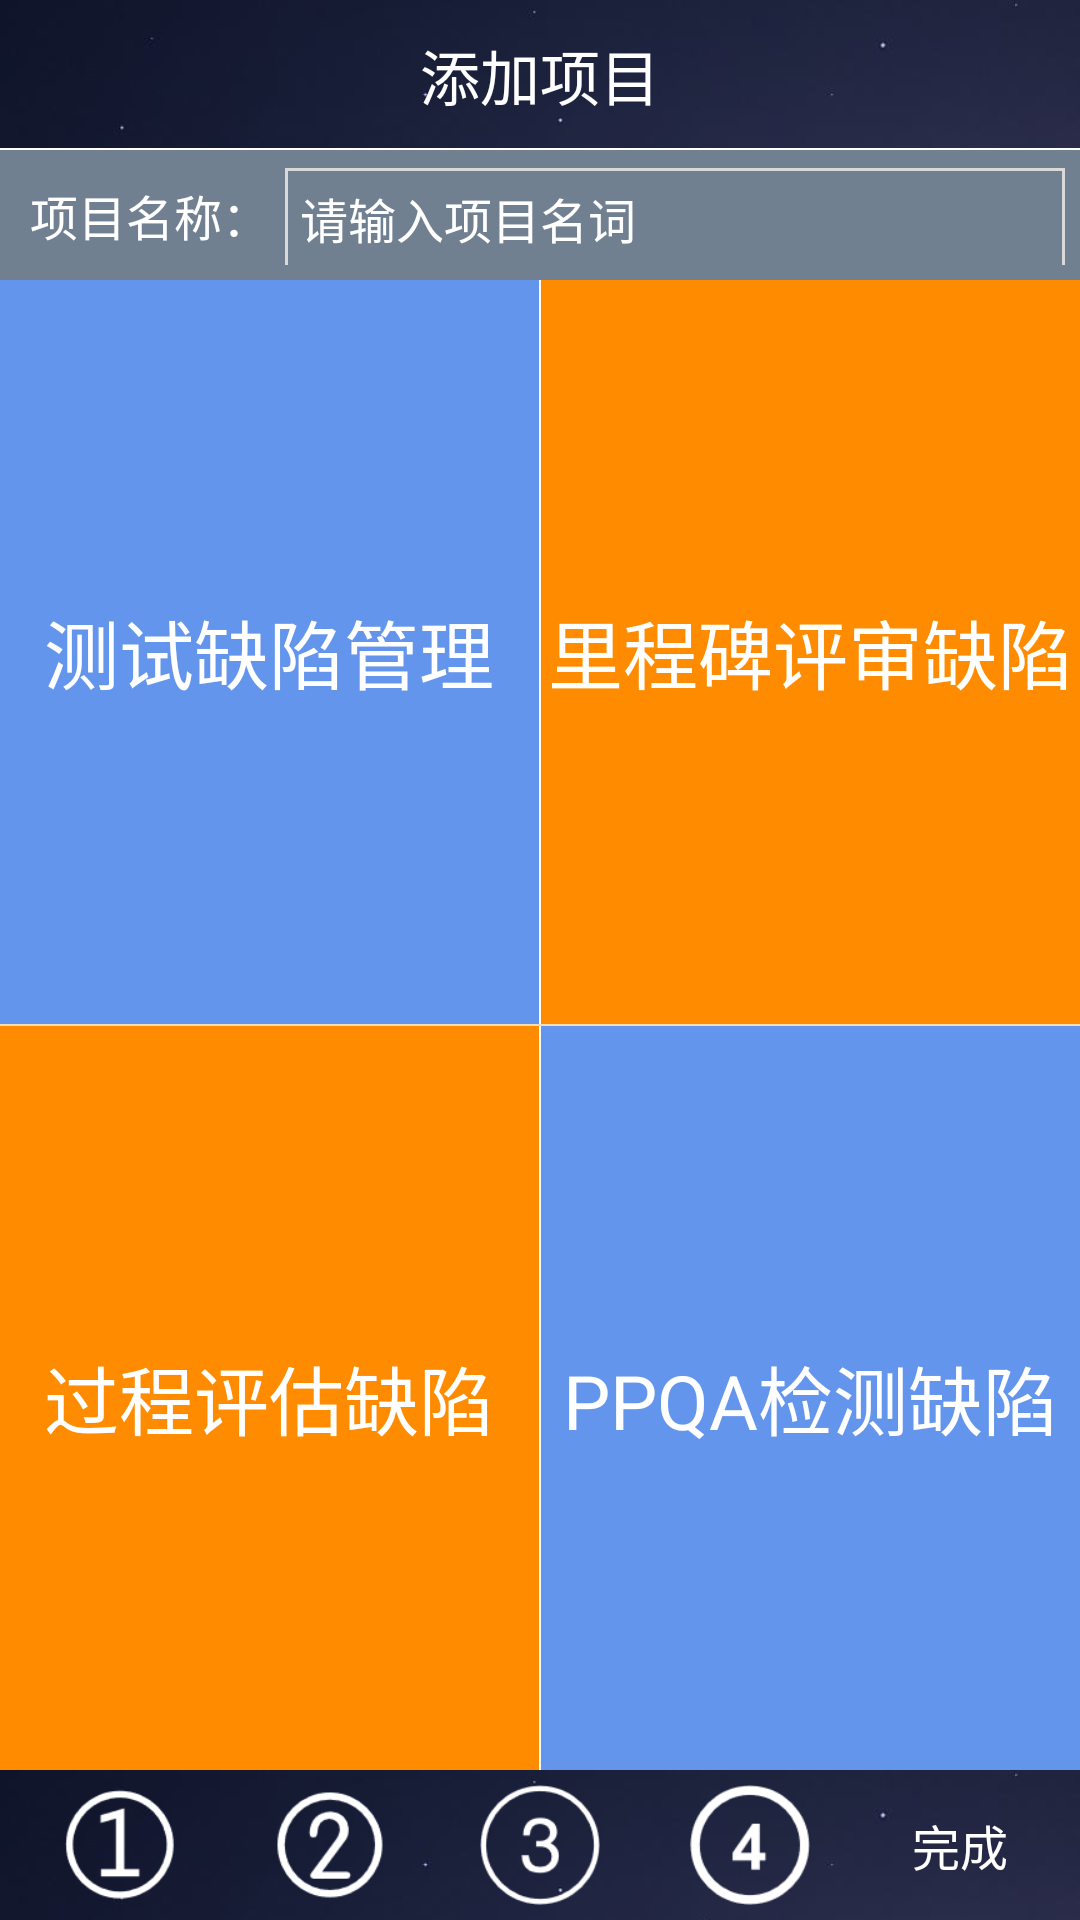

The Android layout XML behind this screen, and the referenced resources:
<!-- AndroidManifest.xml: application theme AppTheme -->
<!-- res/layout/activity_add_project.xml -->
<?xml version="1.0" encoding="utf-8"?>
<RelativeLayout xmlns:android="http://schemas.android.com/apk/res/android"
    xmlns:tools="http://schemas.android.com/tools"
    android:id="@+id/activity_add_project"
    android:layout_width="match_parent"
    android:layout_height="match_parent"
    tools:context="com.example.yuzelli.projectevaluation.view.activity.AddProjectActivity">
    <RelativeLayout
        android:id="@+id/rl_head"
        android:layout_width="match_parent"
        android:layout_height="50dp"
        android:background="@drawable/bg_title">
        <TextView
            android:layout_width="wrap_content"
            android:layout_height="wrap_content"
            android:textColor="@color/white"
            android:textSize="20sp"
            android:layout_centerInParent="true"
            android:text="添加项目"/>
        <View
            android:layout_width="match_parent"
            android:layout_height="0.5dp"
            android:layout_alignParentBottom="true"
            android:background="@color/white"/>
    </RelativeLayout>
    <LinearLayout
        android:id="@+id/ll_name"
        android:layout_width="match_parent"
        android:layout_height="wrap_content"
        android:paddingTop="5dp"
        android:paddingBottom="5dp"
        android:layout_below="@+id/rl_head"
        android:background="@color/slategrey"
        >

        <TextView
            android:layout_width="wrap_content"
            android:layout_height="wrap_content"
            android:layout_marginLeft="5dp"
            android:padding="5dp"
            android:textColor="@color/white"
            android:text="项目名称："
            android:textSize="16sp" />

        <EditText
            android:id="@+id/et_project_name"
            android:layout_width="match_parent"
            android:layout_height="wrap_content"
            android:layout_marginRight="5dp"
            android:background="@drawable/view_shape_line"
            android:hint="请输入项目名词"
            android:inputType="text"
            android:padding="5dp"
            android:textColorHint="@color/white"
            android:layout_below="@+id/rl_head"
            android:textColor="@color/white"
            android:textSize="16sp" />
    </LinearLayout>

    <LinearLayout
        android:id="@+id/ll_bottom"
        android:layout_width="match_parent"
        android:layout_height="50dp"
        android:orientation="horizontal"
        android:background="@drawable/bg_title"
        android:layout_alignParentBottom="true"
        android:padding="5dp">
        <ImageView
            android:id="@+id/img_one"
            android:layout_width="0dp"
            android:layout_height="match_parent"
            android:layout_weight="1"
            android:src="@drawable/one_no"/>
        <ImageView
            android:id="@+id/img_two"
            android:layout_width="0dp"
            android:layout_height="match_parent"
            android:layout_weight="1"
            android:src="@drawable/two_no"/>
        <ImageView
            android:id="@+id/img_three"
            android:layout_width="0dp"
            android:layout_height="match_parent"
            android:layout_weight="1"
            android:src="@drawable/three_no"/>
        <ImageView
            android:id="@+id/img_four"
            android:layout_width="0dp"
            android:layout_height="match_parent"
            android:layout_weight="1"
            android:src="@drawable/four_no"/>
        <TextView
            android:id="@+id/tv_finish"
            android:layout_width="0dp"
            android:layout_height="match_parent"
            android:layout_weight="1"
            android:gravity="center"
            android:textColor="@color/white"
            android:textSize="16sp"
            android:text="完成"/>

    </LinearLayout>

    <LinearLayout
        android:id="@+id/ll_content"
        android:layout_width="match_parent"
        android:layout_height="match_parent"
        android:orientation="vertical"
        android:layout_below="@+id/ll_name"
        android:layout_above="@+id/ll_bottom"
        android:layout_alignParentStart="true">
        <LinearLayout
            android:layout_width="match_parent"
            android:layout_height="0dp"
            android:layout_weight="1"
            android:orientation="horizontal"
            android:layout_below="@+id/rl_head">
            <TextView
                android:id="@+id/tv_test"
                android:layout_width="0dp"
                android:layout_height="match_parent"
                android:layout_weight="1"
                android:background="@color/cornflowerblue"
                android:textColor="@color/white"
                android:textSize="25sp"
                android:gravity="center"
                android:text="测试缺陷管理"/>
            <View
                android:layout_width="0.5dp"
                android:layout_height="match_parent"
                android:background="@color/white"
                />
            <TextView
                android:id="@+id/tv_milepost"
                android:layout_width="0dp"
                android:layout_height="match_parent"
                android:layout_weight="1"
                android:background="@color/darkorange"
                android:textColor="@color/white"
                android:textSize="25sp"
                android:gravity="center"
                android:text="里程碑评审缺陷"/>
        </LinearLayout>
        <View
            android:layout_width="match_parent"
            android:layout_height="0.5dp"
            android:background="@color/wheat"/>

        <LinearLayout
            android:layout_width="match_parent"
            android:layout_height="0dp"
            android:orientation="horizontal"
            android:layout_weight="1"
            android:layout_below="@+id/ll_one"
            >
            <TextView
                android:id="@+id/tv_project"
                android:layout_width="0dp"
                android:layout_height="match_parent"
                android:layout_weight="1"
                android:background="@color/darkorange"
                android:textColor="@color/white"
                android:textSize="25sp"
                android:gravity="center"
                android:text="过程评估缺陷"/>
            <View
                android:layout_width="0.5dp"
                android:layout_height="match_parent"
                android:background="@color/white"
                />
            <TextView
               android:id="@+id/tv_ppqa"
                android:layout_width="0dp"
                android:layout_height="match_parent"
                android:layout_weight="1"
                android:background="@color/cornflowerblue"
                android:textColor="@color/white"
                android:textSize="25sp"
                android:gravity="center"
                android:text="PPQA检测缺陷"/>

        </LinearLayout>
    </LinearLayout>

</RelativeLayout>
<!-- resources referenced by this layout -->
<resources>
  <color name="cornflowerblue">#6495ed</color>
  <color name="darkorange">#ff8c00</color>
  <color name="slategrey">#708090</color>
  <color name="wheat">#f5deb3</color>
  <color name="white">#ffffff</color>
  <!-- drawable bg_title: png bitmap (drawable, 9074 bytes) -->
  <!-- drawable four_no: png bitmap (drawable, 1658 bytes) -->
  <!-- drawable one_no: png bitmap (drawable, 1553 bytes) -->
  <!-- drawable three_no: png bitmap (drawable, 1857 bytes) -->
  <!-- drawable two_no: png bitmap (drawable, 1740 bytes) -->
  <!-- drawable view_shape_line (drawable) -->
  <?xml version="1.0" encoding="utf-8"?>
  <shape xmlns:android="http://schemas.android.com/apk/res/android">
  
      <stroke
          android:width="1dp"
          android:color="#d9d9d9"
          />
  </shape>
  <style name="AppTheme" parent="Theme.AppCompat.Light.DarkActionBar">
          
          <item name="colorPrimary">@color/colorPrimary</item>
          <item name="colorPrimaryDark">@color/colorPrimaryDark</item>
          <item name="colorAccent">@color/colorAccent</item>
      </style>
  <color name="colorPrimary">#3F51B5</color>
  <color name="colorPrimaryDark">#303F9F</color>
  <color name="colorAccent">#FF4081</color>
</resources>
